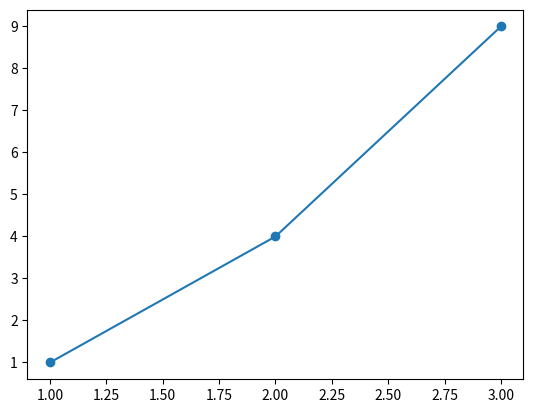

Reproduce this figure in Python.
import matplotlib.pyplot as plt
x=[1,2,3]; y=[1,4,9]; plt.plot(x,y,marker='o'); plt.show()
